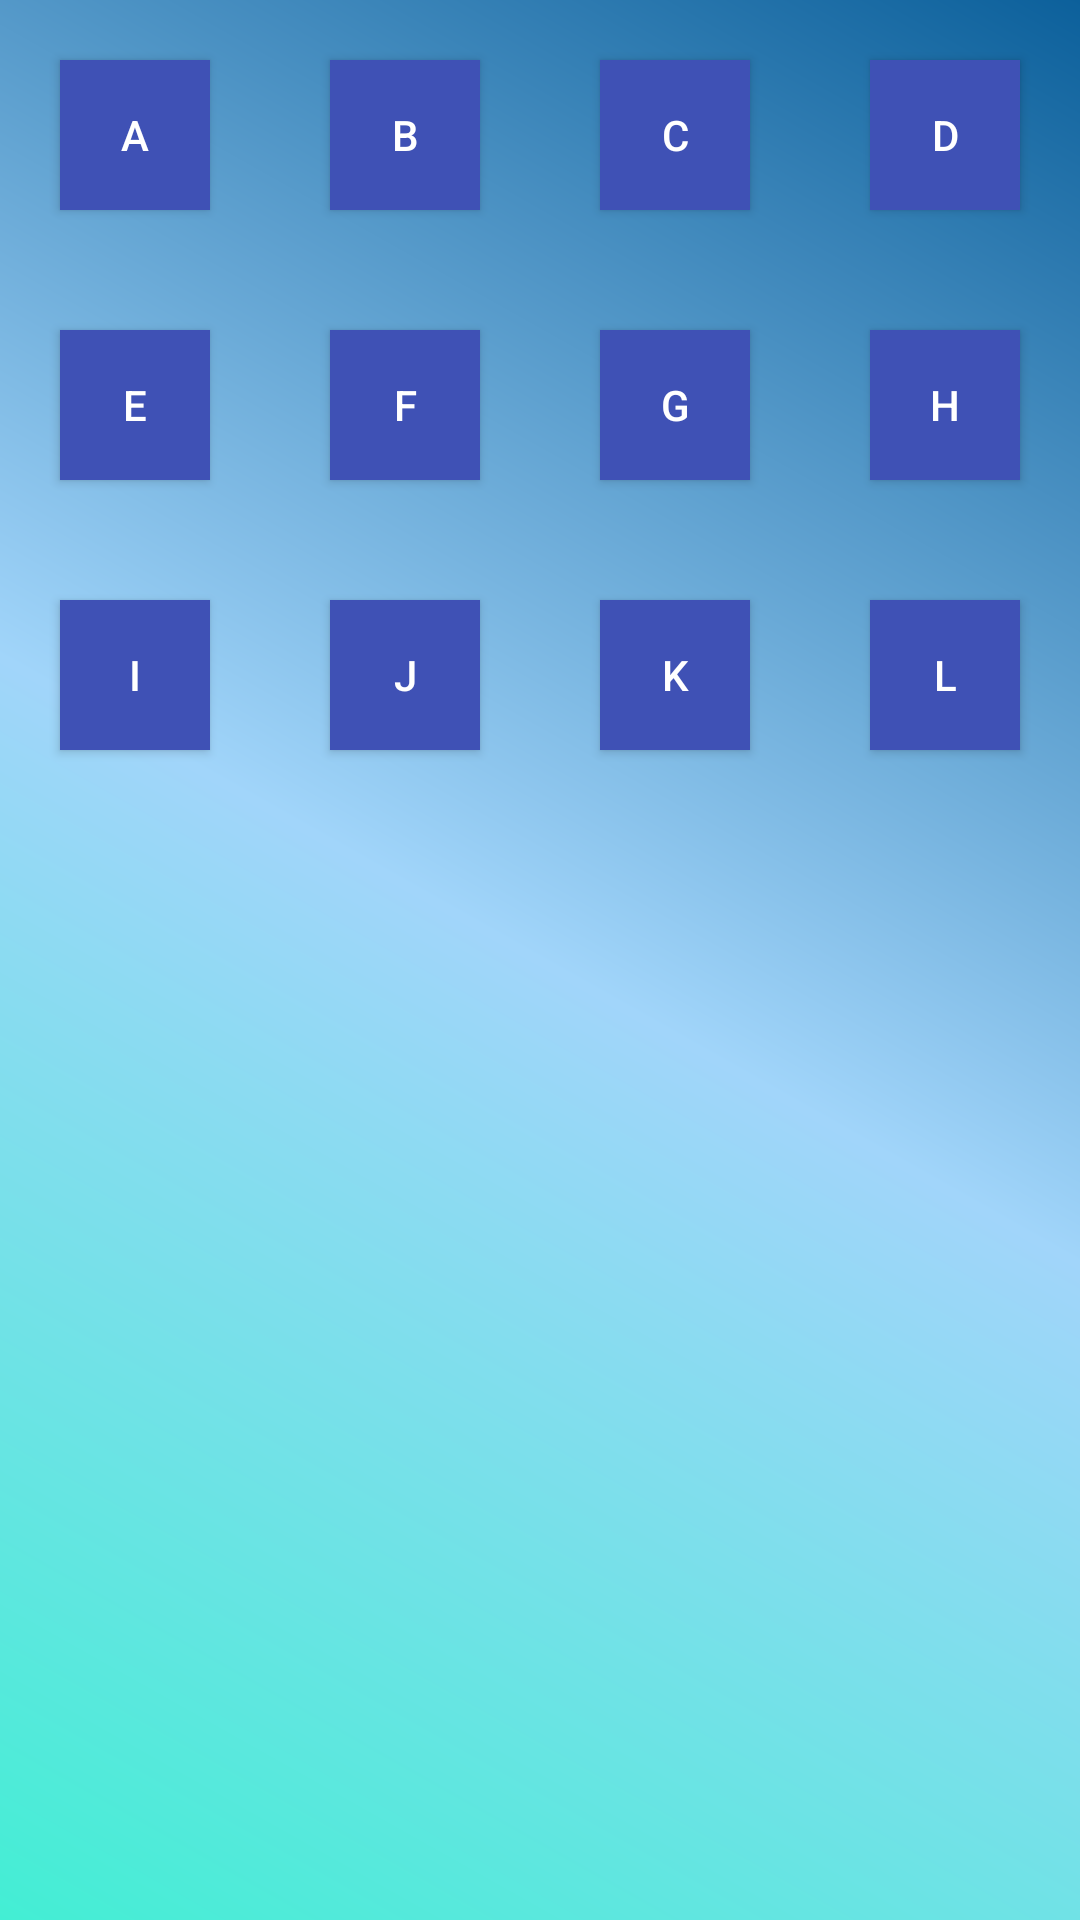

Android layout source for this screen:
<!-- AndroidManifest.xml: application theme AppTheme -->
<!-- res/layout/fragment_one.xml -->
<RelativeLayout xmlns:android="http://schemas.android.com/apk/res/android"
    xmlns:tools="http://schemas.android.com/tools"
    android:layout_width="match_parent"
    android:layout_height="match_parent"
    xmlns:app="http://schemas.android.com/apk/res-auto"
    android:background="@drawable/gradient_background_media"
    tools:context="info.androidhive.materialtabs.fragments.OneFragment">

    <GridLayout
        android:id="@+id/g1"
        android:layout_width="match_parent"
        android:layout_height="wrap_content"
        android:orientation="horizontal">


        <Button
            android:id="@+id/a"
            style="@style/ButtonStyle.RaisedEmpty"
            android:layout_width="50dp"
            android:layout_height="50dp"
            android:layout_margin="20dp"
            android:background="@color/colorPrimary"
            android:textColor="@color/white"
            android:text="A"
            />


        <Button
            android:id="@+id/b"
            style="@style/ButtonStyle.RaisedEmpty"
            android:layout_width="50dp"
            android:layout_height="50dp"
            android:layout_margin="20dp"
            android:background="@color/colorPrimary"
            android:textColor="@color/white"
            android:text="B"
            />
        <Button
            android:id="@+id/c"
            style="@style/ButtonStyle.RaisedEmpty"
            android:layout_width="50dp"
            android:layout_height="50dp"
            android:layout_margin="20dp"
            android:background="@color/colorPrimary"
            android:textColor="@color/white"
            android:text="C"
            />

        <Button
            android:id="@+id/d"
            style="@style/ButtonStyle.RaisedEmpty"
            android:layout_width="50dp"
            android:layout_height="50dp"
            android:layout_margin="20dp"
            android:background="@color/colorPrimary"
            android:textColor="@color/white"
            android:text="D"
            />



    </GridLayout>
    <GridLayout
        android:id="@+id/g2"
        android:layout_width="match_parent"
        android:layout_height="wrap_content"
        android:orientation="horizontal"
        android:layout_below="@+id/g1"
        android:layout_alignParentLeft="true"
        android:layout_alignParentStart="true">

        <Button
            android:id="@+id/e"
            style="@style/ButtonStyle.RaisedEmpty"
            android:layout_width="50dp"
            android:layout_height="50dp"
            android:layout_margin="20dp"
            android:background="@color/colorPrimary"
            android:textColor="@color/white"
            android:text="E"
            />


        <Button
            android:id="@+id/f"
            style="@style/ButtonStyle.RaisedEmpty"
            android:layout_width="50dp"
            android:layout_height="50dp"
            android:layout_margin="20dp"
            android:background="@color/colorPrimary"
            android:textColor="@color/white"
            android:text="F"
            />
        <Button
            android:id="@+id/g"
            style="@style/ButtonStyle.RaisedEmpty"
            android:layout_width="50dp"
            android:layout_height="50dp"
            android:layout_margin="20dp"
            android:background="@color/colorPrimary"
            android:textColor="@color/white"
            android:text="G"
            />

        <Button
            android:id="@+id/h"
            style="@style/ButtonStyle.RaisedEmpty"
            android:layout_width="50dp"
            android:layout_height="50dp"
            android:layout_margin="20dp"
            android:background="@color/colorPrimary"
            android:textColor="@color/white"
            android:text="H"
            />





    </GridLayout>
    <GridLayout
        android:id="@+id/g3"
        android:layout_width="match_parent"
        android:layout_height="wrap_content"
        android:orientation="horizontal"
        android:layout_below="@+id/g2"
        android:layout_alignParentLeft="true"
        android:layout_alignParentStart="true">

        <Button
            android:id="@+id/i"
            style="@style/ButtonStyle.RaisedEmpty"
            android:layout_width="50dp"
            android:layout_height="50dp"
            android:layout_margin="20dp"
            android:background="@color/colorPrimary"
            android:textColor="@color/white"
            android:text="I"
            />


        <Button
            android:id="@+id/j"
            style="@style/ButtonStyle.RaisedEmpty"
            android:layout_width="50dp"
            android:layout_height="50dp"
            android:layout_margin="20dp"
            android:background="@color/colorPrimary"
            android:textColor="@color/white"
            android:text="J"
            />


        <Button
            android:id="@+id/k"
            style="@style/ButtonStyle.RaisedEmpty"
            android:layout_width="50dp"
            android:layout_height="50dp"
            android:layout_margin="20dp"
            android:background="@color/colorPrimary"
            android:textColor="@color/white"
            android:text="K"
            />
        <Button
            android:id="@+id/l"
            style="@style/ButtonStyle.RaisedEmpty"
            android:layout_width="50dp"
            android:layout_height="50dp"
            android:layout_margin="20dp"
            android:background="@color/colorPrimary"
            android:textColor="@color/white"
            android:text="L"
            />

        <Button
            android:id="@+id/m"
            style="@style/ButtonStyle.RaisedEmpty"
            android:layout_width="50dp"
            android:layout_height="50dp"
            android:layout_margin="20dp"
            android:background="@color/colorPrimary"
            android:textColor="@color/white"
            android:text="M"
            />






    </GridLayout>


</RelativeLayout>
<!-- resources referenced by this layout -->
<resources>
  <color name="colorPrimary">#3F51B5</color>
  <color name="white">#ffffffff</color>
  <!-- drawable gradient_background_media (drawable) -->
  <?xml version="1.0" encoding="utf-8"?>
  <shape xmlns:android="http://schemas.android.com/apk/res/android"
      android:shape="rectangle" >
  
      <gradient
          android:angle="45"
          android:centerColor="#a1d5fa"
          android:endColor="#0c609b"
          android:startColor="#43eed4"
          android:type="linear" />
  
      <corners android:radius="0dp" />
  
  </shape>
  <style name="AppTheme" parent="Theme.AppCompat.Light.DarkActionBar">
          
          <item name="colorPrimary">@color/colorPrimary</item>
          <item name="colorPrimaryDark">@color/colorPrimaryDark</item>
          <item name="colorAccent">@color/colorAccent</item>
      </style>
  <color name="colorPrimaryDark">#303F9F</color>
  <color name="colorAccent">#FF4081</color>
  
      //Ui related colors
</resources>
